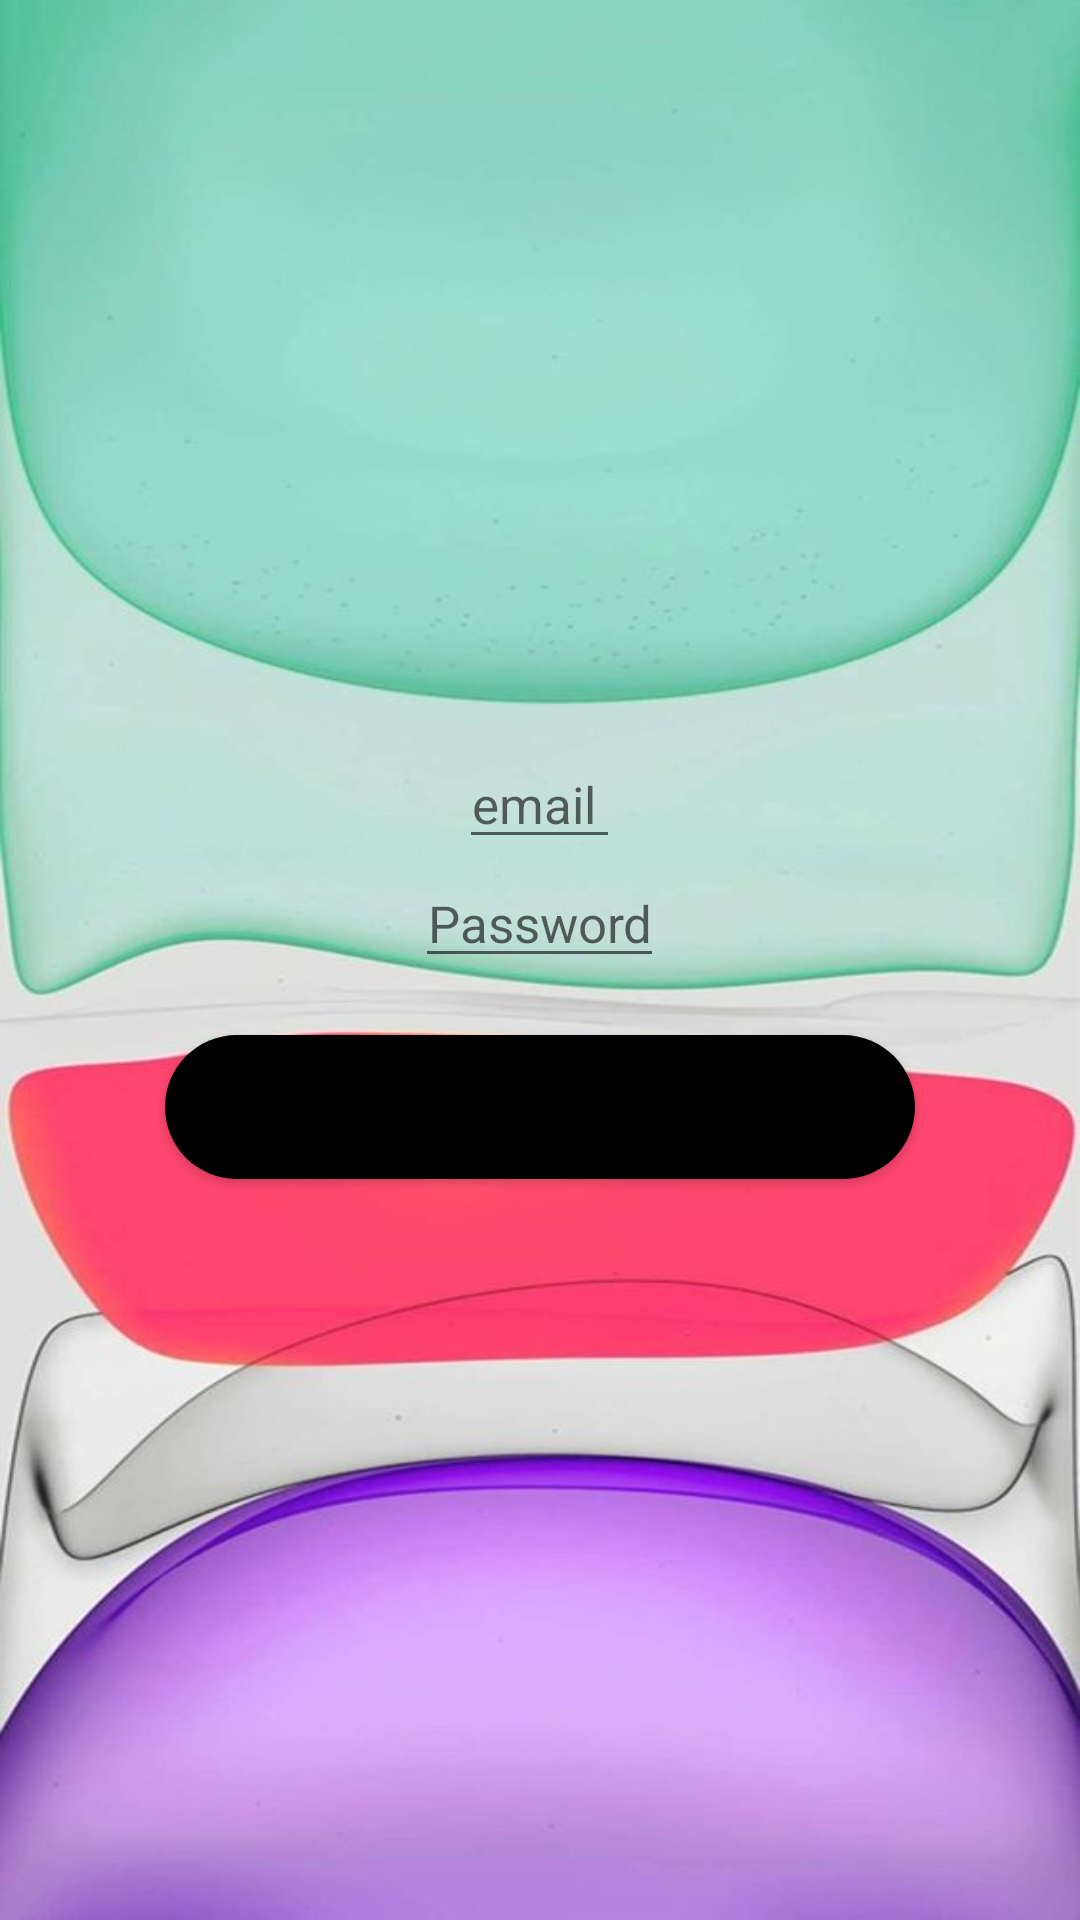

Write the Android layout XML for this screen, with the resource values it uses.
<!-- AndroidManifest.xml: application theme Theme.MyFirsrtPro -->
<!-- res/layout/activity_login.xml -->
<?xml version="1.0" encoding="utf-8"?>
<LinearLayout xmlns:android="http://schemas.android.com/apk/res/android"
    xmlns:app="http://schemas.android.com/apk/res-auto"
    xmlns:tools="http://schemas.android.com/tools"
    android:layout_width="match_parent"
    android:layout_height="match_parent"
    tools:context=".LoginActivity"
    android:gravity="center"
    android:orientation="vertical"
    android:background="@drawable/androidpic"
 >

    <EditText
        android:id="@+id/editTextEmail"
        style="@style/style_one"
        android:hint="email "
        android:inputType="textEmailAddress"
        />

    <EditText
        android:id="@+id/editTextPassword"
        style="@style/style_one"
        android:hint="Password"
        android:inputType="textPassword" />

    <TextView
        android:layout_width="wrap_content"
        android:layout_height="wrap_content"
        android:id="@+id/invalidEmailOrPass"
        android:text=""/>

    <Button
        android:id="@+id/buttonLogin"
        android:layout_width="250dp"
        android:layout_height="wrap_content"
        android:background="@drawable/button_background_1"
        android:backgroundTint="@color/black"
        android:onClick="login"
        android:text="Submit" />


</LinearLayout>
<!-- resources referenced by this layout -->
<resources>
  <color name="black">#FF000000</color>
  <!-- drawable androidpic: jpg bitmap (drawable-v24, 38149 bytes) -->
  <!-- drawable button_background_1 (drawable) -->
  <?xml version="1.0" encoding="utf-8"?>
  <selector xmlns:android="http://schemas.android.com/apk/res/android">
  <item>
      <shape android:shape="rectangle">
          <corners android:radius="50dp"/>
          <solid android:color="@color/sky_blue"/>
      </shape>
  </item>
  </selector>
  <style name="style_one">
          <item name="android:layout_height">wrap_content</item>
          <item name="android:layout_width">wrap_content</item>
          <item name="android:textColor">@color/black</item>
          <item name="font">@id/italic</item>
          <item name="android:textSize">17sp</item>
          <item name="android:gravity">center</item>
      </style>
  <style name="Theme.MyFirsrtPro" parent="Theme.MaterialComponents.DayNight.DarkActionBar">
          
          <item name="colorPrimary">@color/black</item>
          <item name="colorPrimaryVariant">@color/black</item>
          <item name="colorOnPrimary">@color/white</item>
          
          <item name="colorSecondary">@color/teal_700</item>
          <item name="colorSecondaryVariant">@color/teal_700</item>
          <item name="colorOnSecondary">@color/black</item>
          
          <item name="android:statusBarColor" tools:targetApi="l">?attr/colorPrimaryVariant</item>
          
      </style>
  <color name="sky_blue">#c7f9cc</color>
  <color name="white">#FFFFFFFF</color>
  <color name="teal_700">#FF018786</color>
</resources>
